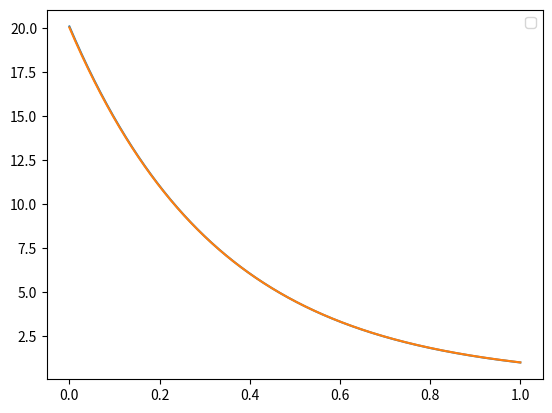

This figure's Python source:
import numpy as np
from scipy import integrate as sp
import matplotlib.pyplot as plt

## Variables
a, b = 0, 1

F = 3
if F == 1: y_a, y_b = 0, np.exp(1)/3
elif F == 2: y_a, y_b = 1, np.exp(1)
elif F == 3: y_a, y_b = np.exp(1)**3, 1
else: raise ValueError("Check F")

#####################
## Shooting method ##
#####################

## System of first-order ODEs
def system(t,y): # y[0]' = y[1], y[1]' = ...
    if F == 1: return [y[1], y[0] + 2*np.exp(t)/3] 
    elif F == 2: return [y[1], y[0]*(2 + (4*t**2))]
    elif F == 3: return [y[1], 3*y[0] - 2*y[1]]

## Guessing second initial condition
def sGuess(s):
    solution = sp.solve_ivp(system, [a,b], [y_a, s], t_eval=[b])
    return float(solution.y[0,-1] - y_b)

## Solving ODE using bisection
def sSolve(g1, g2):
    def bisection(A, B, tol = 1e-9, maxiterations = 1000):
        if np.sign(sGuess(A)) == np.sign(sGuess(B)):
            raise ValueError("The condition f(a)f(b) < 0 is not satisfied.")
        for i in range(0, int(maxiterations)):
            c = (A+B)/2
            if sGuess(A)*sGuess(c) < 0: B = c
            else: A = c
            if np.abs(A-B) < tol: break
        return c
    sol = sp.solve_ivp(system, [a, b], [y_a, bisection(g1,g2)], rtol = 1e-9, atol = 1e-9, max_step = 1e-3)
    plt.plot(sol.t, sol.y[0], label = 'Shooting method')

##############################
## Finite difference method ##
##############################

def finite(n):
    A = np.zeros((n,n))
    c = np.zeros(n)
    t = np.linspace(a,b,num=n)

    if F == 1: factor = (1/(n+1))**2
    elif F == 2: factor = (2+4*t[i-1]**2) / (n+1)**2
    elif F == 3: factor = 3 / (n+1)**2

    for i in range(1,n):
        A[i-1, i] = A[i, i-1] = 1
        if F == 1:
            A[i-1, i-1] = -2 - factor
            c[i-1] = (2/3)*factor*np.exp(t[i-1])
        elif F == 2:
            A[i-1, i-1] = -2 - factor
        elif F == 3:
            A[i-1, i-1] = -2 - factor
            A[i-1, i] = (1 + 1 / (n+1))
            A[i, i-1] = (1 - 1 / (n+1))
    A[n-1,n-1] = -2 - factor
    
    if F == 3: 
        c[0] -= (1 - 1 / (n+1))*y_a
        c[n-1] -= (1 + 1 / (n+1))*y_b
    else: 
        c[0] -= y_a
        c[n-1] -= y_b

    solution = np.linalg.solve(A, c)
    plt.plot(t, solution, label = 'Finite difference')

## Plotting
plt.legend()
plt.show()

# Call functions here
sSolve(-100, 100)
finite(1000)

